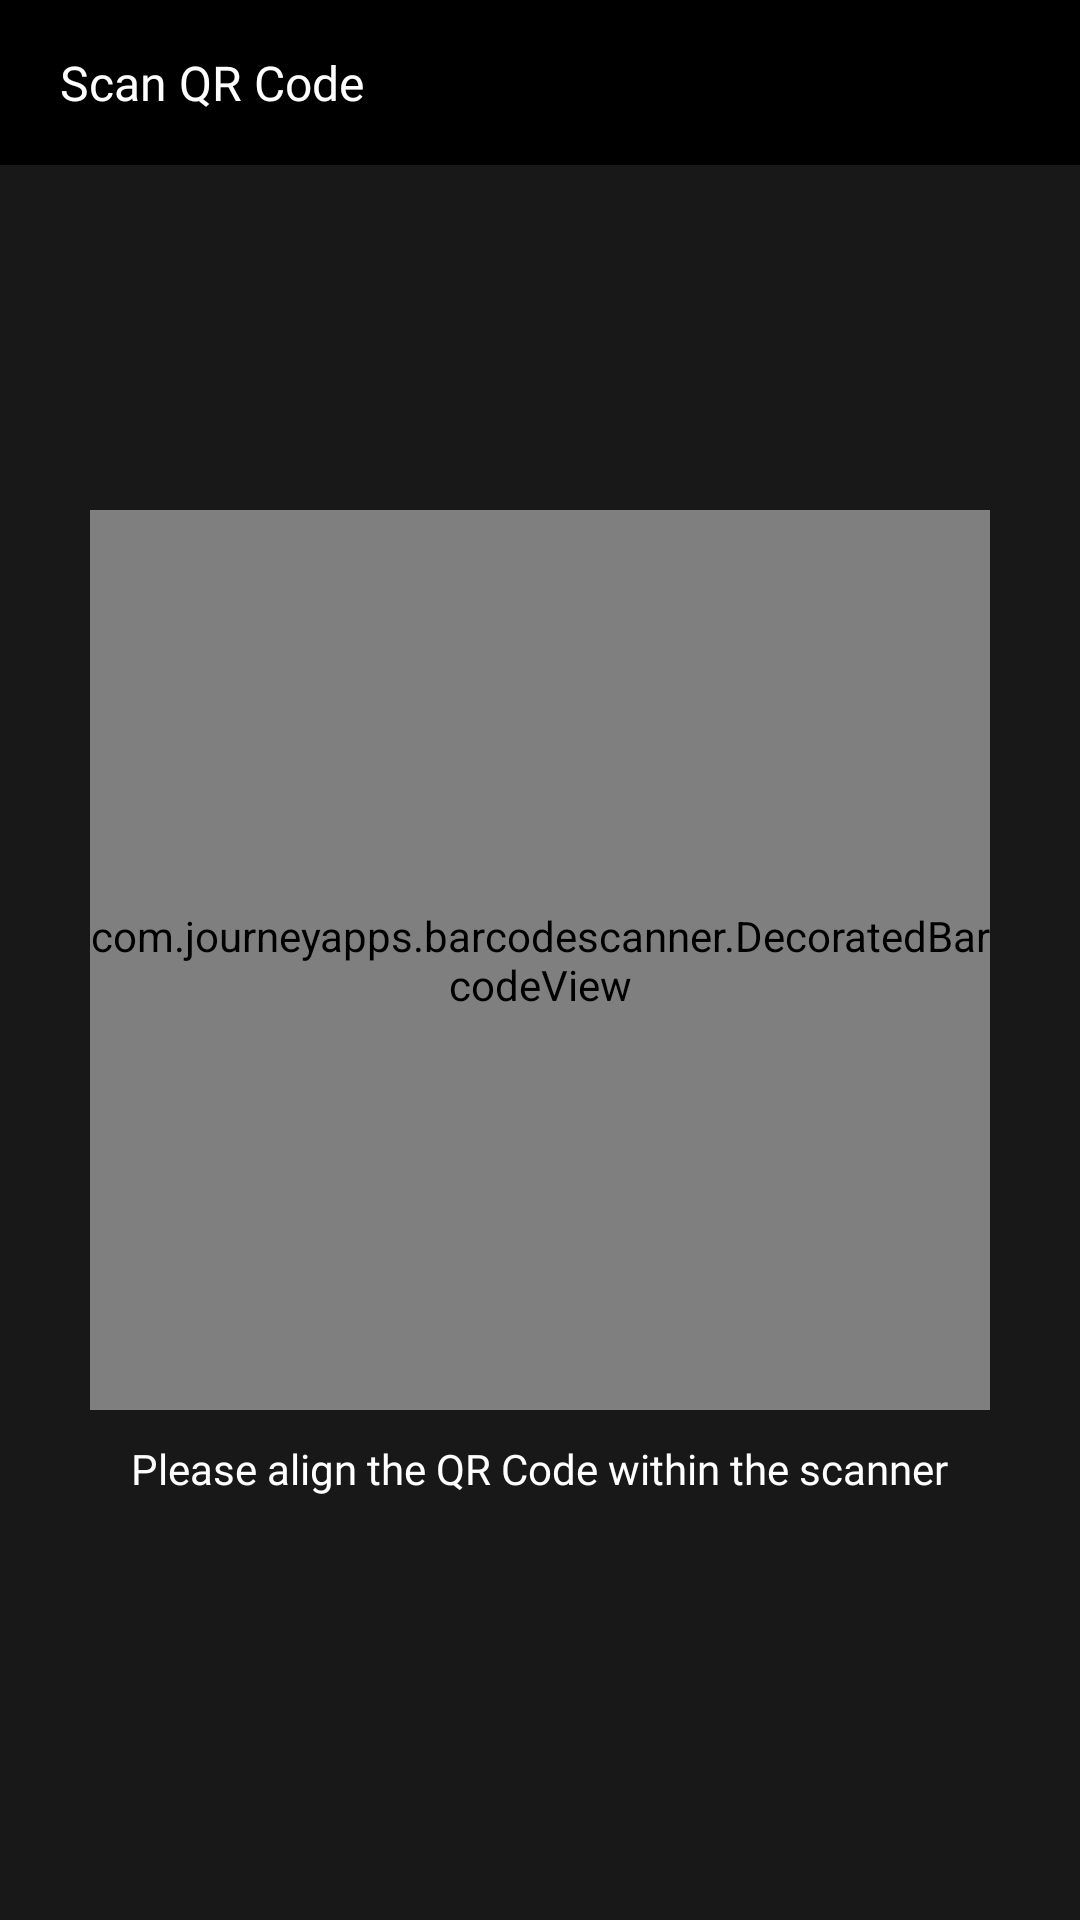

This screen was rendered from an Android layout file. Write that file and the resources it references.
<!-- AndroidManifest.xml: application theme Theme.C0ns3nt -->
<!-- res/layout/activity_scan_qrcode.xml -->
<?xml version="1.0" encoding="utf-8"?>
<RelativeLayout xmlns:android="http://schemas.android.com/apk/res/android"
    xmlns:app="http://schemas.android.com/apk/res-auto"
    xmlns:tools="http://schemas.android.com/tools"
    android:layout_width="match_parent"
    android:layout_height="match_parent"
    android:background="#181818"
    tools:context=".ScanQRCodeActivity">
<LinearLayout
    android:layout_width="match_parent"
    android:layout_height="55dp"
    android:background="@color/black"
    android:orientation="horizontal"
    android:gravity="center_vertical"
    >
    <ImageView
        android:id="@+id/back"
        android:layout_width="wrap_content"
        android:layout_height="wrap_content"
        android:layout_marginStart="10sp"
        android:src="@drawable/baseline_arrow_back_24"
        />
    <TextView
        android:layout_width="wrap_content"
        android:layout_height="wrap_content"
        android:text="Scan QR Code"
        android:textSize="16sp"
        android:fontFamily="@font/pantonnarrowsemibold"
        android:textColor="@color/white"
        android:layout_marginStart="10dp"
        />
</LinearLayout>

    <com.journeyapps.barcodescanner.DecoratedBarcodeView
        android:id="@+id/barcode_scanner"
        android:layout_width="300dp"
        android:layout_height="300dp"
        android:layout_centerInParent="true" />
    <TextView
        android:layout_width="wrap_content"
        android:layout_height="wrap_content"
        android:layout_below="@+id/barcode_scanner"
        android:text="Please align the QR Code within the scanner"
        android:layout_centerHorizontal="true"
        android:layout_marginTop="10dp"
        android:textColor="@color/white"
        android:fontFamily="@font/robotocondensedregular"
        android:textSize="14sp"
        />
</RelativeLayout>
<!-- resources referenced by this layout -->
<resources>
  <color name="black">#FF000000</color>
  <color name="white">#FFFFFFFF</color>
  <style name="Theme.C0ns3nt" parent="Theme.AppCompat.DayNight.NoActionBar">
          
          <item name="colorPrimary">@color/purple_500</item>
          <item name="colorPrimaryDark">@color/purple_700</item>
          <item name="colorAccent">@color/teal_200</item>
          
      </style>
  <color name="purple_500">#000000</color>
  <color name="purple_700">#000000</color>
  <color name="teal_200">#FF03DAC5</color>
</resources>
